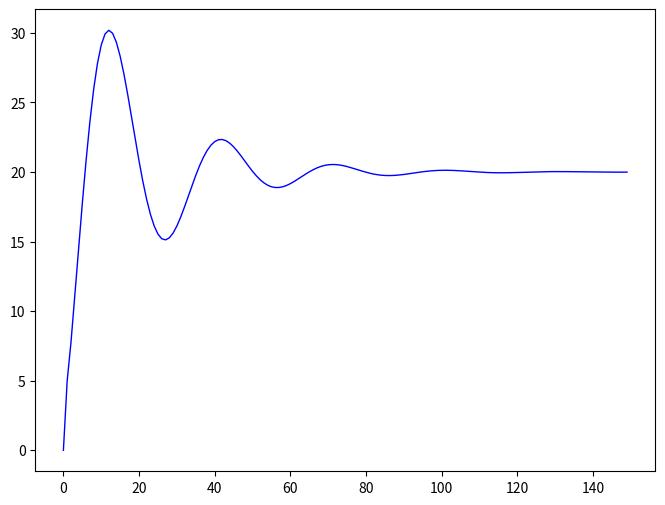

This chart was generated by the following Python code:
class PID():  # 定义一个名为PID的类
    def __init__(self, dt, max, min, Kp, Kd, Ki):  # 类的初始化方法，接收6个参数：时长dt、最大值max、最小值min、比例增益Kp、微分增益Kd和积分增益Ki
        self.dt = dt  # 循环时长
        self.max = max  # 操作变量最大值
        self.min = min  # 操作变量最小值
        self.Kp = Kp  # 比例增益
        self.Kd = Kd  # 微分增益
        self.Ki = Ki  # 积分增益
        self.integral = 0  # 直到上一次的误差值      # 初始化积分项累计误差为0
        self.pre_error = 0  # 上一次的误差值         # 初始化上一次的误差值为0

    def calculate(self, setPoint, pv):  # 定义一个名为calculate的方法，用于计算PID控制器的输出。接收2个参数：设定点setPoint和过程值pv
        # 其中 pv:process value 即过程值，
        error = setPoint - pv  # 误差    # 计算误差值
        Pout = self.Kp * error  # 比例项   # 计算比例项输出
        self.integral += error * self.dt  # 更新积分项累计误差
        Iout = self.Ki * self.integral  # 积分项    # 计算积分项输出
        derivative = (error - self.pre_error) / self.dt  # 计算误差的变化率（导数）
        Dout = self.Kd * derivative  # 微分项   # 计算微分项输出

        output = Pout + Iout + Dout  # 新的目标值    # 新的目标值为比例、积分、微分项之和

        if (output > self.max):  # 限制输出值不超过最大值
            output = self.max
        elif (output < self.min):  # 限制输出值不低于最小值
            output = self.min

        self.pre_error = error  # 保存本次误差，以供下次计算
        return output  # 返回输出值


# 下面是程序的主入口，用于测试PID控制器的效果
if __name__ == '__main__':
    import matplotlib.pyplot as plt  # 导入matplotlib库绘图功能

    t = range(150)  # 定义时间序列t
    pid = PID(0.1, 100, -100, 0.1, 0.01, 0.5)  # 创建一个PID对象
    val = 20  # 初始化过程值为20
    z = []  # 初始化一个空列表z，用于存储设定点与过程值之间的误差
    for i in t:  # 对每个时刻进行循环
        inc = pid.calculate(0, val)  # 调用calculate方法计算PID输出
        print("val:{} inc:{}".format(val, inc))  # 打印过程值和输出递增值
        z.append(20 - val)  # 将误差值添加到列表z
        val += inc  # 更新过程值
    plt.figure(figsize=(8, 6), dpi=80)  # 创建一个绘图窗口
    plt.plot(t, z, color="blue", linewidth=1.0, linestyle="-")  # 绘制误差随时间的变化曲线
    plt.show()  # 显示绘图结果

# 这个程序定义了一个PID类，用于实现简单的比例-积分-微分（PID）控制器。
# 另外，也提供了一个主入口部分，通过matplotlib库展示了采用该PID控制器进行调节时过程值与设定点之间误差的变化趋势。

# 上面程序中的PID控制器计算过程包含了以下数学公式：

# 误差计算：
# error = setPoint - pv

# 比例项（P）计算：
# Pout = Kp * error

# 积分项（I）计算：
# self.integral += error * self.dt
# Iout = Ki * self.integral

# 微分项（D）计算：
# derivative = (error - self.pre_error) / self.dt
# Dout = Kd * derivative

# PID控制器输出计算：
# output = Pout + Iout + Dout

# 这些公式描述了比例-积分-微分（PID）控制器的基本原理，其中Kp、Ki和Kd分别表示比例增益、积分增益和微分增益。
# 通过调整这些增益参数，可以改变PID控制器的性能，使其适应不同的控制需求。
